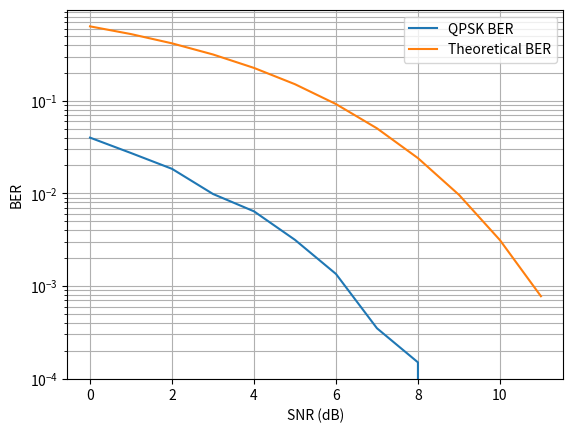

The script that saved this image:
import numpy as np
import matplotlib.pyplot as plt
from scipy import special as sp

def qpsk_mod(bits):
    mapping = {
        (0,0): 1 + 1j,
        (0,1): -1 + 1j,
        (1,0): 1 - 1j,
        (1,1): -1 - 1j
    }
    symbols = np.array([], dtype=complex)
    for i in range(len(bits)):
        for j in range(0, len(bits[i]), 2):
            bit_pair = (bits[i][j], bits[i][j+1])
            symbols = np.append(symbols, mapping[bit_pair])
    return symbols

def qpsk_demod(received_signal):
    symbols = {
        1 + 1j: (0, 0),
        -1 + 1j: (0, 1),
        1 - 1j: (1, 0),
        -1 - 1j: (1, 1)
    }
    demodulated_bits = []
    for i in received_signal:
        closest_symbol = min(symbols.keys(), key=lambda s: np.abs(i - s))
        demodulated_bits.extend(symbols[closest_symbol])
    return np.array(demodulated_bits)

def simulate(no_of_users, snr_db):
    no_of_bits = 10000
    msg_bits = np.random.randint(0, 2, (no_of_users, no_of_bits))
    
    symbols = qpsk_mod(msg_bits)
    
    symbols = symbols.reshape(no_of_users, int(no_of_bits / 2))
    symbols_sum = np.sum(symbols, axis=0)
    
    snr_lin = 10**(snr_db / 10)
    noise_power = 1 / snr_lin
    
    ber = []
    for noispower in noise_power:
        noise = np.sqrt(noispower / 2) * (np.random.randn(int(no_of_bits / 2)) + 1j * np.random.randn(int(no_of_bits / 2)))
        received_symbols = symbols_sum + noise
        
        recovered_bits = qpsk_demod(received_symbols).reshape(no_of_users, no_of_bits)
        
        ser = np.mean(msg_bits != recovered_bits)
        ber.append(ser / 2 if no_of_users == 1 else ser / 4)
    
    return ber

snr_db = np.arange(0, 12, 1)
no_of_users = 1
qpsk_ber = simulate(no_of_users, snr_db)

plt.semilogy(snr_db, qpsk_ber, label='QPSK BER')

ber_theory = 2 * sp.erfc(np.sqrt(10**(snr_db / 10)) / np.sqrt(2))
plt.semilogy(snr_db, ber_theory, label='Theoretical BER')

plt.grid(True, which='both')
plt.xlabel("SNR (dB)")
plt.ylabel("BER")
plt.legend()
plt.show()
